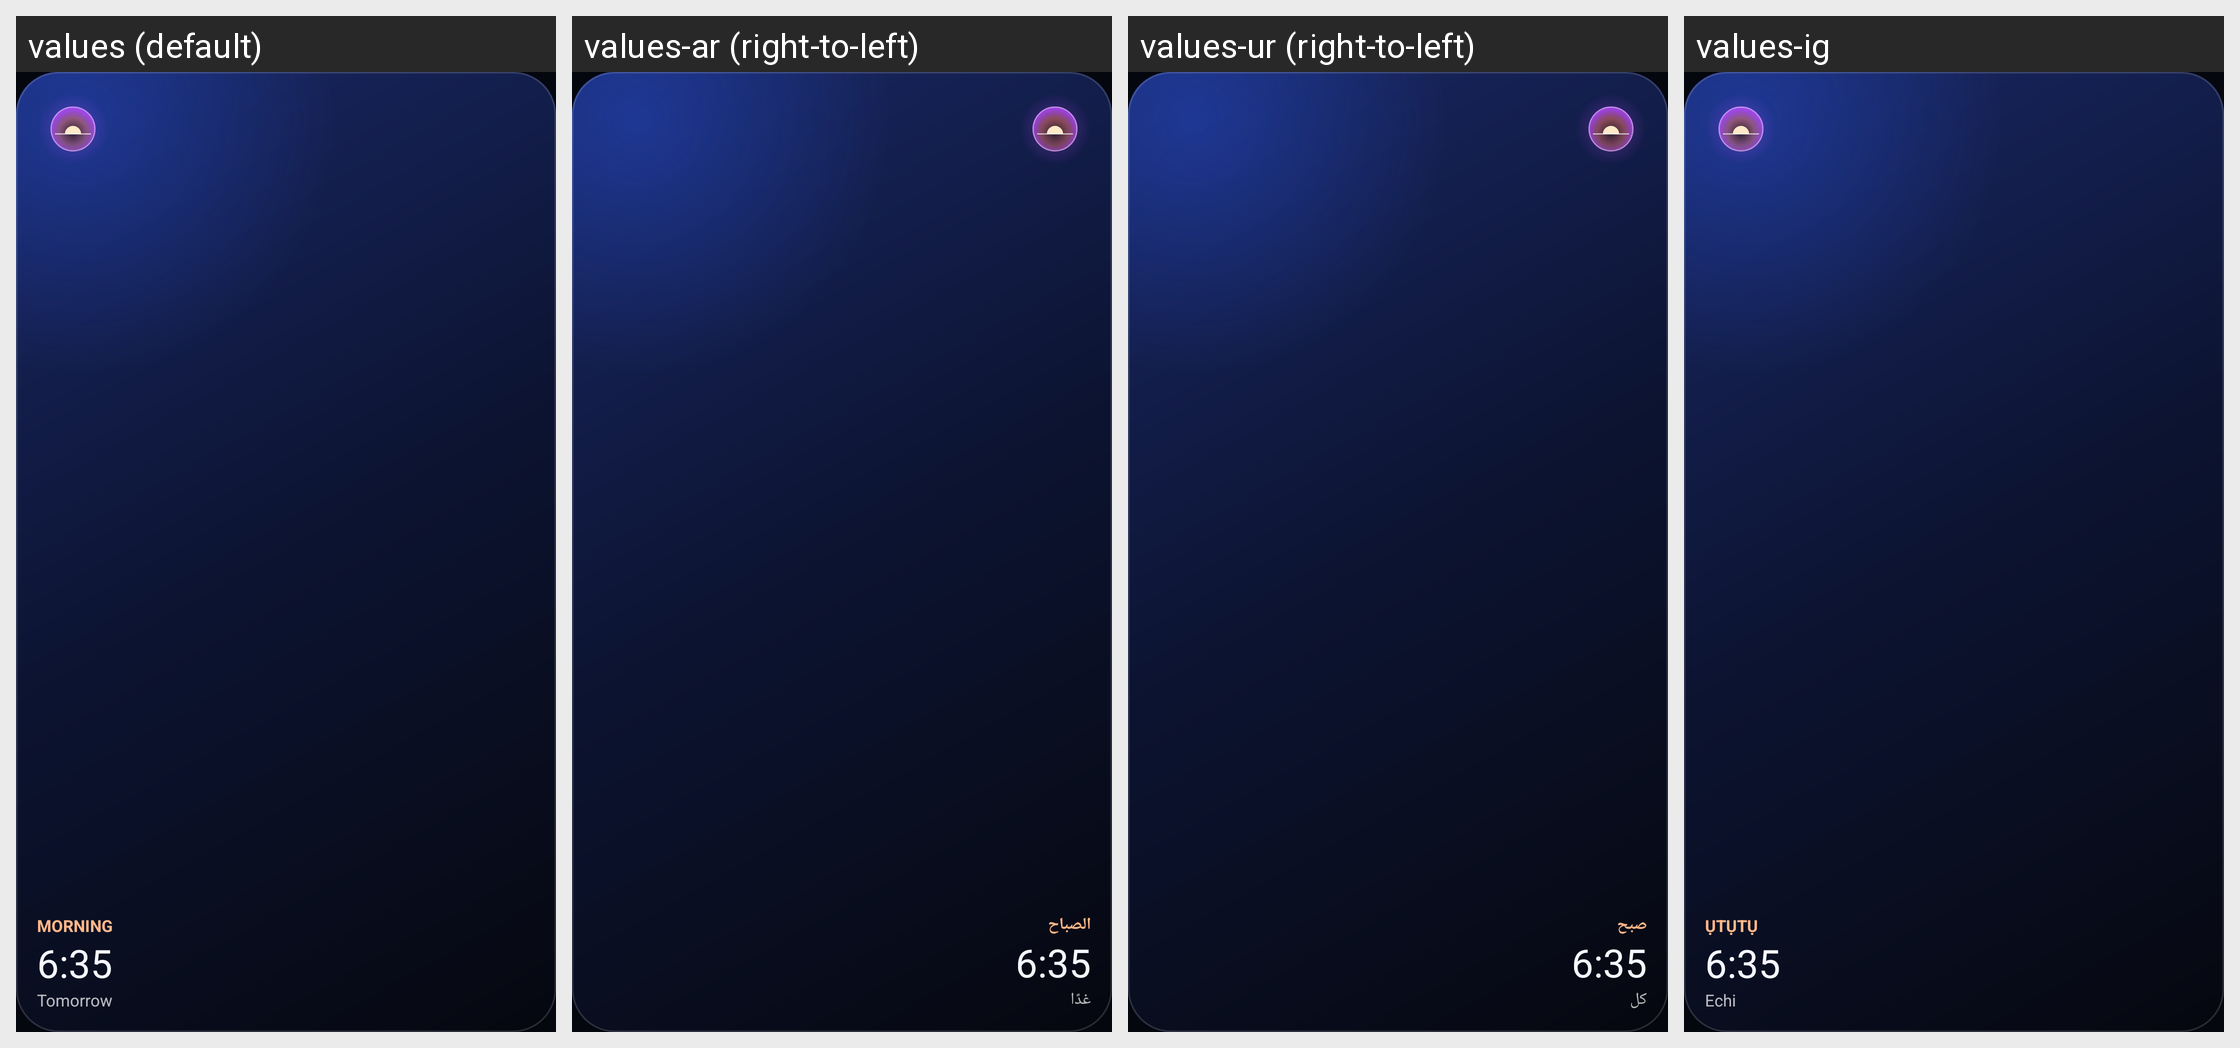

The same Android screen rendered under several of its app's locales, left to right. List the strings drawn on it with the default value and each locale's translation.
Android screen res/layout/widget_preview_next.xml rendered under 4 locales, left to right: values (default), values-ar (right-to-left), values-ur (right-to-left), values-ig. Device: Nexus 5 (rendered at 1080×1920; each locale shown at half size, 540×960, under a caption strip naming it); theme Theme.Adhkaar.
Other locales in the repository, not shown: values-ha, values-yo.
Strings drawn on this screen, with the default value and each locale's value (text and hints the layout hard-codes, and strings that could not be matched under every locale, appear in the picture but are not listed):

widget_morning
  values: Morning
  values-ar: الصباح
  values-ur: صبح
  values-ig: Ụtụtụ

widget_preview_time
  values: 6:35
  values-ar: 6:35  [not translated; the default value is used]
  values-ur: 6:35  [not translated; the default value is used]
  values-ig: 6:35  [not translated; the default value is used]

widget_tomorrow
  values: Tomorrow
  values-ar: غدًا
  values-ur: کل
  values-ig: Echi
